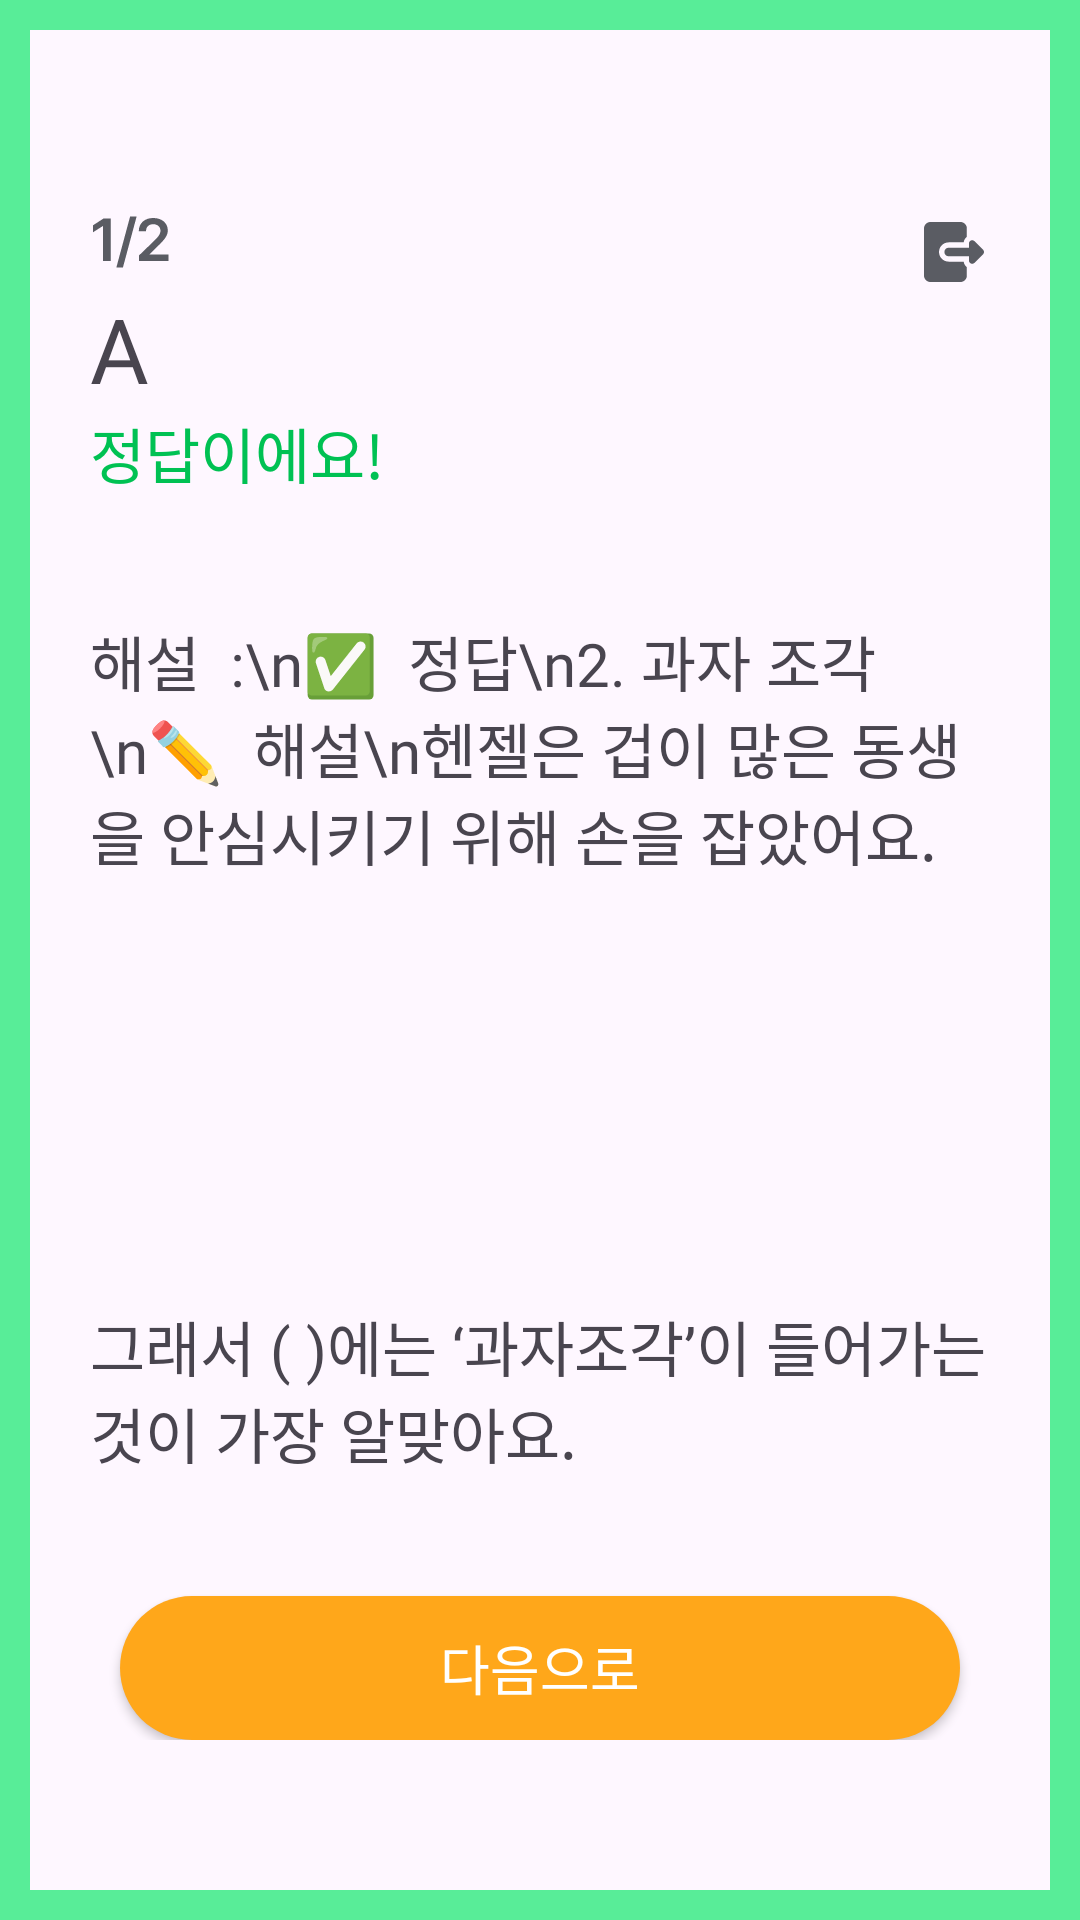

The Android layout XML behind this screen, and the referenced resources:
<!-- AndroidManifest.xml: application theme Theme.Edugo_FE -->
<!-- res/layout/fragment_hansel_correct.xml -->
<?xml version="1.0" encoding="utf-8"?>
<FrameLayout xmlns:android="http://schemas.android.com/apk/res/android"
    xmlns:tools="http://schemas.android.com/tools"
    android:id="@+id/is_correct_layout"
    android:layout_width="match_parent"
    android:layout_height="match_parent"
    tools:context=".Hansel_and_Gretel.HanselMainStartFragment"
    android:background="@drawable/correct_layout">

    <LinearLayout
        android:layout_width="match_parent"
        android:layout_height="match_parent"
        android:orientation="vertical"
        android:layout_marginHorizontal="30dp"
        android:layout_marginBottom="60dp"
        android:layout_marginTop="60dp">
        <LinearLayout
            android:layout_width="match_parent"
            android:layout_height="wrap_content"
            android:orientation="horizontal"
            android:layout_marginTop="12dp">
            <ImageView
                android:id="@+id/count_question"
                android:layout_width="wrap_content"
                android:layout_height="wrap_content"
                android:src="@drawable/count_1_2"/>

            <View
                android:layout_width="0dp"
                android:layout_height="0dp"
                android:layout_weight="1"/>

            <androidx.appcompat.widget.AppCompatImageButton
                android:id="@+id/btn_exit"
                android:layout_width="wrap_content"
                android:layout_height="wrap_content"
                android:src="@drawable/ic_exit_black"
                android:background="@android:color/transparent"/>
        </LinearLayout>

        <TextView
            android:layout_width="match_parent"
            android:layout_height="wrap_content"
            android:text="A"
            android:fontFamily="@font/pretendard_bold"
            android:textSize="30sp"/>
        <TextView
            android:id="@+id/is_correct_comment"
            android:layout_width="match_parent"
            android:layout_height="wrap_content"
            android:text="정답이에요!"
            android:textSize="20sp"
            android:textColor="#00C153"
            android:fontFamily="@font/pretendard_bold"/>
        <TextView
            android:layout_width="match_parent"
            android:layout_height="wrap_content"
            android:text="해설  :\n✅  정답\n2. 과자 조각\n✏️  해설\n헨젤은 겁이 많은 동생을 안심시키기 위해 손을 잡았어요."
            android:textSize="20sp"
            android:fontFamily="@font/pretendard_semibold"
            android:layout_marginTop="40dp"/>

        <View
            android:layout_width="0dp"
            android:layout_height="0dp"
            android:layout_weight="1"/>

        <TextView
            android:layout_width="match_parent"
            android:layout_height="wrap_content"
            android:text="그래서 ( )에는 ‘과자조각’이 들어가는 것이 가장 알맞아요."
            android:textSize="20sp"
            android:fontFamily="@font/pretendard_semibold"
            android:layout_marginBottom="40dp"/>

        <androidx.appcompat.widget.AppCompatButton
            android:id="@+id/btn_next"
            android:layout_width="match_parent"
            android:layout_height="wrap_content"
            android:background="@drawable/btn_orange_next"
            android:text="다음으로"
            android:textColor="@color/white"
            android:fontFamily="@font/pretendard_bold"
            android:textSize="18sp"
            android:elevation="0dp"
            android:layout_marginHorizontal="10dp"/>


    </LinearLayout>




</FrameLayout>
<!-- resources referenced by this layout -->
<resources>
  <color name="white">#FFFFFFFF</color>
  <!-- drawable btn_orange_next (drawable) -->
  <?xml version="1.0" encoding="utf-8"?>
  <shape xmlns:android="http://schemas.android.com/apk/res/android">
      <solid android:color="#FFA71A"/>
      <corners android:radius="75dp"/>
  </shape>
  <!-- drawable correct_layout (drawable) -->
  <?xml version="1.0" encoding="utf-8"?>
  <shape xmlns:android="http://schemas.android.com/apk/res/android">
      <stroke android:width="10dp" android:color="#58ED98"/>
  </shape>
  <!-- drawable count_1_2 (drawable) -->
  <vector xmlns:android="http://schemas.android.com/apk/res/android"
      android:width="27dp"
      android:height="18dp"
      android:viewportWidth="27"
      android:viewportHeight="18">
    <path
        android:pathData="M6.914,0.859V15H4.355V3.34H4.277L0.977,5.449V3.125L4.473,0.859H6.914ZM15.533,0.195L10.982,17.129H8.795L13.365,0.195H15.533ZM16.319,15V13.164L21.319,8.34C22.745,6.914 23.487,6.074 23.487,4.883C23.487,3.574 22.452,2.734 21.066,2.734C19.601,2.734 18.663,3.652 18.683,5.078H16.261C16.241,2.402 18.253,0.664 21.085,0.664C23.976,0.664 25.929,2.383 25.929,4.766C25.929,6.367 25.148,7.656 22.374,10.273L19.855,12.773V12.871H26.144V15H16.319Z"
        android:fillColor="#5A5C63"/>
  </vector>
  <!-- drawable ic_exit_black (drawable) -->
  <vector xmlns:android="http://schemas.android.com/apk/res/android"
      android:width="24dp"
      android:height="24dp"
      android:viewportWidth="24"
      android:viewportHeight="24">
    <group>
      <clip-path
          android:pathData="M2,2h20v20h-20z"/>
      <path
          android:pathData="M2,4.143C2,2.959 2.959,2 4.143,2H14.143C15.326,2 16.286,2.959 16.286,4.143V6.912C15.71,7.373 15.33,8.044 15.237,8.786H10.214C8.439,8.786 7,10.225 7,12C7,13.775 8.439,15.214 10.214,15.214H15.237C15.33,15.956 15.71,16.627 16.286,17.088V19.857C16.286,21.041 15.326,22 14.143,22H4.143C2.959,22 2,21.041 2,19.857V4.143ZM17.661,8.153C17.261,8.319 17,8.71 17,9.143V10.571H10.214C9.425,10.571 8.786,11.211 8.786,12C8.786,12.789 9.425,13.429 10.214,13.429H17V14.857C17,15.29 17.261,15.681 17.661,15.847C18.062,16.013 18.523,15.921 18.829,15.615L21.686,12.758C22.105,12.339 22.105,11.661 21.686,11.242L18.829,8.385C18.523,8.079 18.062,7.987 17.661,8.153Z"
          android:fillColor="#5A5C63"
          android:fillType="evenOdd"/>
    </group>
  </vector>
  <style name="Theme.Edugo_FE" parent="Base.Theme.Edugo_FE" />
  <style name="Base.Theme.Edugo_FE" parent="Theme.Material3.DayNight.NoActionBar">
          
          
      </style>
</resources>
